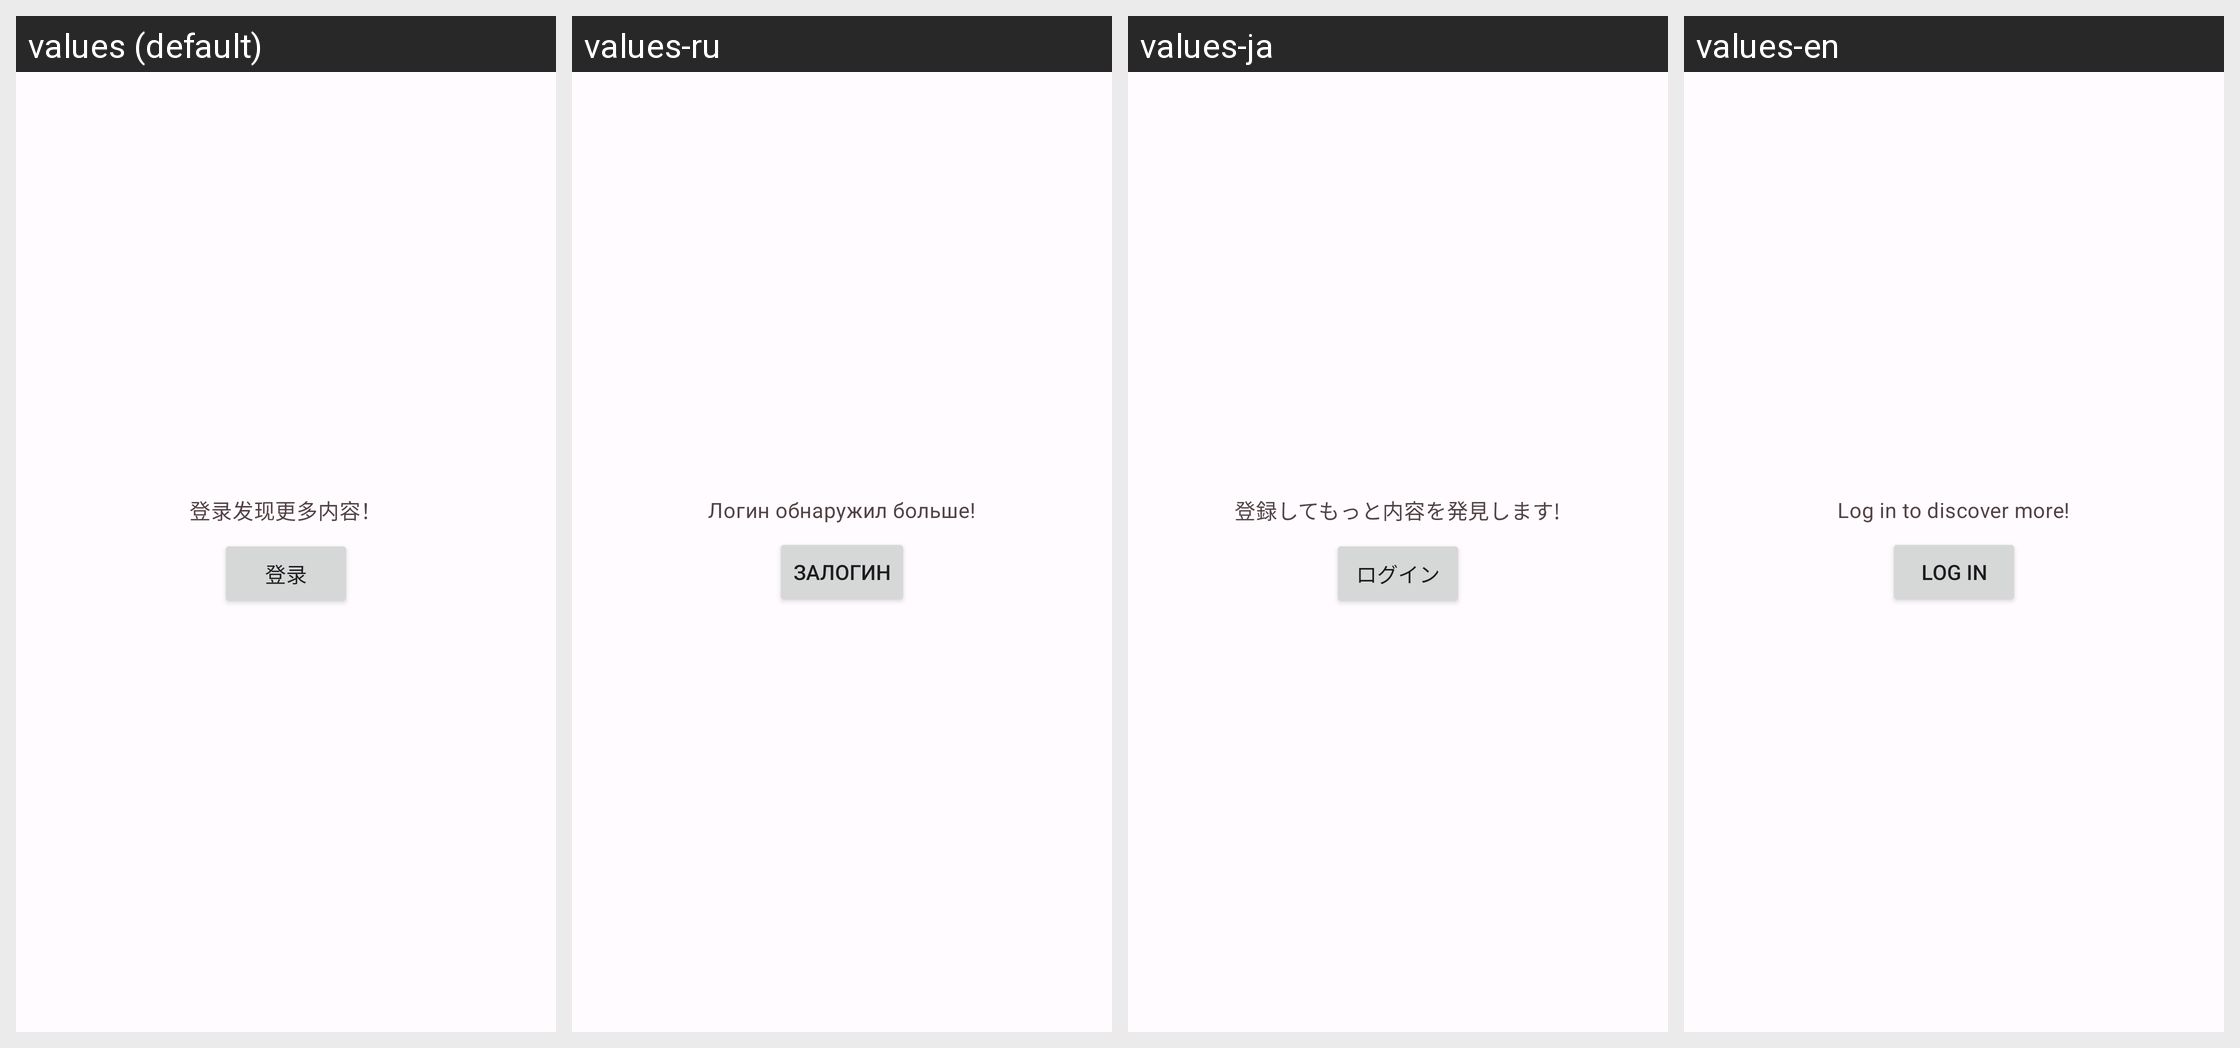

The Android screen above is rendered under several locales of the same app. Produce the string resources it draws, with the default and per-locale values.
Android screen res/layout/layout_log_in_first.xml rendered under 4 locales, left to right: values (default), values-ru, values-ja, values-en. Device: Nexus 5 (rendered at 1080×1920; each locale shown at half size, 540×960, under a caption strip naming it); theme Theme.rust.Concept.
Other locales in the repository, not shown: values-zh-rTW.
Strings drawn on this screen, with the default value and each locale's value (text and hints the layout hard-codes, and strings that could not be matched under every locale, appear in the picture but are not listed):

log_in_discover_more
  values: 登录发现更多内容！
  values-ru: Логин обнаружил больше!
  values-ja: 登録してもっと内容を発見します!
  values-en: Log in to discover more!

login
  values: 登录
  values-ru: залогин
  values-ja: ログイン
  values-en: Log in
